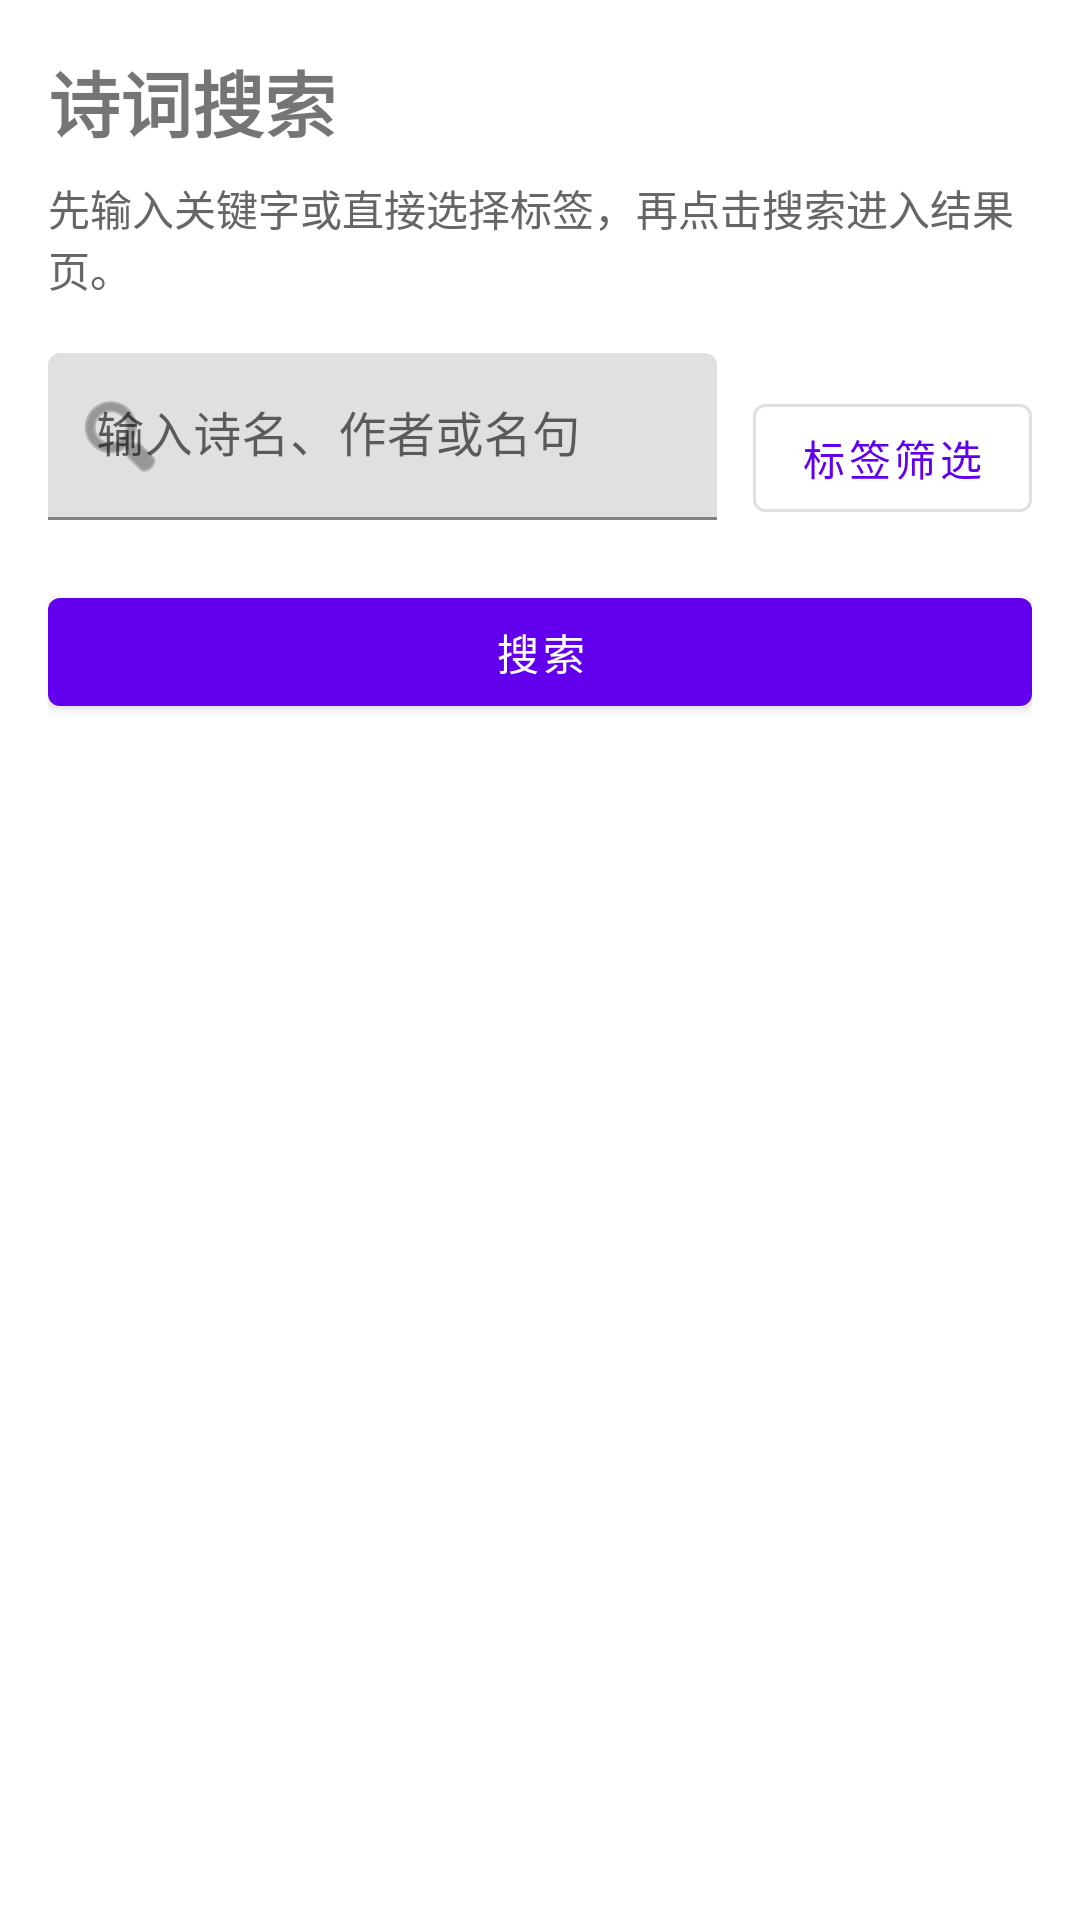

This screen was rendered from an Android layout file. Write that file and the resources it references.
<!-- AndroidManifest.xml: application theme Theme.Poetry -->
<!-- res/layout/fragment_tag_search_entry.xml -->
<?xml version="1.0" encoding="utf-8"?>
<ScrollView xmlns:android="http://schemas.android.com/apk/res/android"
    xmlns:app="http://schemas.android.com/apk/res-auto"
    android:layout_width="match_parent"
    android:layout_height="match_parent">

    <LinearLayout
        android:layout_width="match_parent"
        android:layout_height="wrap_content"
        android:orientation="vertical"
        android:padding="16dp">

        <TextView
            android:layout_width="wrap_content"
            android:layout_height="wrap_content"
            android:text="诗词搜索"
            android:textSize="24sp"
            android:textStyle="bold" />

        <TextView
            android:layout_width="match_parent"
            android:layout_height="wrap_content"
            android:layout_marginTop="8dp"
            android:text="先输入关键字或直接选择标签，再点击搜索进入结果页。"
            android:textColor="#666666" />

        <LinearLayout
            android:layout_width="match_parent"
            android:layout_height="wrap_content"
            android:layout_marginTop="18dp"
            android:gravity="top"
            android:orientation="horizontal">

            <com.google.android.material.textfield.TextInputLayout
                android:layout_width="0dp"
                android:layout_height="wrap_content"
                android:layout_weight="1"
                android:hint="输入诗名、作者或名句"
                app:startIconDrawable="@android:drawable/ic_menu_search">

                <com.google.android.material.textfield.TextInputEditText
                    android:id="@+id/searchEditText"
                    android:layout_width="match_parent"
                    android:layout_height="wrap_content" />
            </com.google.android.material.textfield.TextInputLayout>

            <com.google.android.material.button.MaterialButton
                android:id="@+id/tagToggleButton"
                style="@style/Widget.MaterialComponents.Button.OutlinedButton"
                android:layout_width="wrap_content"
                android:layout_height="wrap_content"
                android:layout_marginStart="12dp"
                android:text="标签筛选" />
        </LinearLayout>

        <LinearLayout
            android:id="@+id/tagPanel"
            android:layout_width="match_parent"
            android:layout_height="wrap_content"
            android:layout_marginTop="14dp"
            android:orientation="vertical"
            android:visibility="gone">

            <TextView
                android:layout_width="wrap_content"
                android:layout_height="wrap_content"
                android:text="选择一个或多个标签"
                android:textStyle="bold" />

            <com.google.android.material.chip.ChipGroup
                android:id="@+id/tagChipGroup"
                android:layout_width="match_parent"
                android:layout_height="wrap_content"
                android:layout_marginTop="10dp"
                app:chipSpacingHorizontal="8dp"
                app:chipSpacingVertical="8dp" />

            <TextView
                android:id="@+id/tagErrorText"
                android:layout_width="match_parent"
                android:layout_height="wrap_content"
                android:layout_marginTop="10dp"
                android:textColor="#B3261E"
                android:visibility="gone" />
        </LinearLayout>

        <com.google.android.material.button.MaterialButton
            android:id="@+id/searchButton"
            android:layout_width="match_parent"
            android:layout_height="wrap_content"
            android:layout_marginTop="20dp"
            android:text="搜索" />
    </LinearLayout>
</ScrollView>
<!-- resources referenced by this layout -->
<resources>
  <style name="Theme.Poetry" parent="Theme.MaterialComponents.DayNight.NoActionBar">
          <item name="colorPrimary">@color/purple_500</item>
          <item name="colorPrimaryVariant">@color/purple_700</item>
          <item name="colorOnPrimary">@color/white</item>
          <item name="colorSecondary">@color/teal_200</item>
          <item name="colorSecondaryVariant">@color/teal_700</item>
          <item name="colorOnSecondary">@color/black</item>
          <item name="android:statusBarColor">?attr/colorPrimaryVariant</item>
          <item name="android:navigationBarColor">@android:color/white</item>
          <item name="toolbarStyle">@style/Widget.MaterialComponents.Toolbar.Primary</item>
          <item name="materialCardViewStyle">@style/Widget.MaterialComponents.CardView</item>
      </style>
  <color name="purple_500">#FF6200EE</color>
  <color name="purple_700">#FF3700B3</color>
  <color name="white">#FFFFFFFF</color>
  <color name="teal_200">#FF03DAC5</color>
  <color name="teal_700">#FF018786</color>
  <color name="black">#FF000000</color>
</resources>
